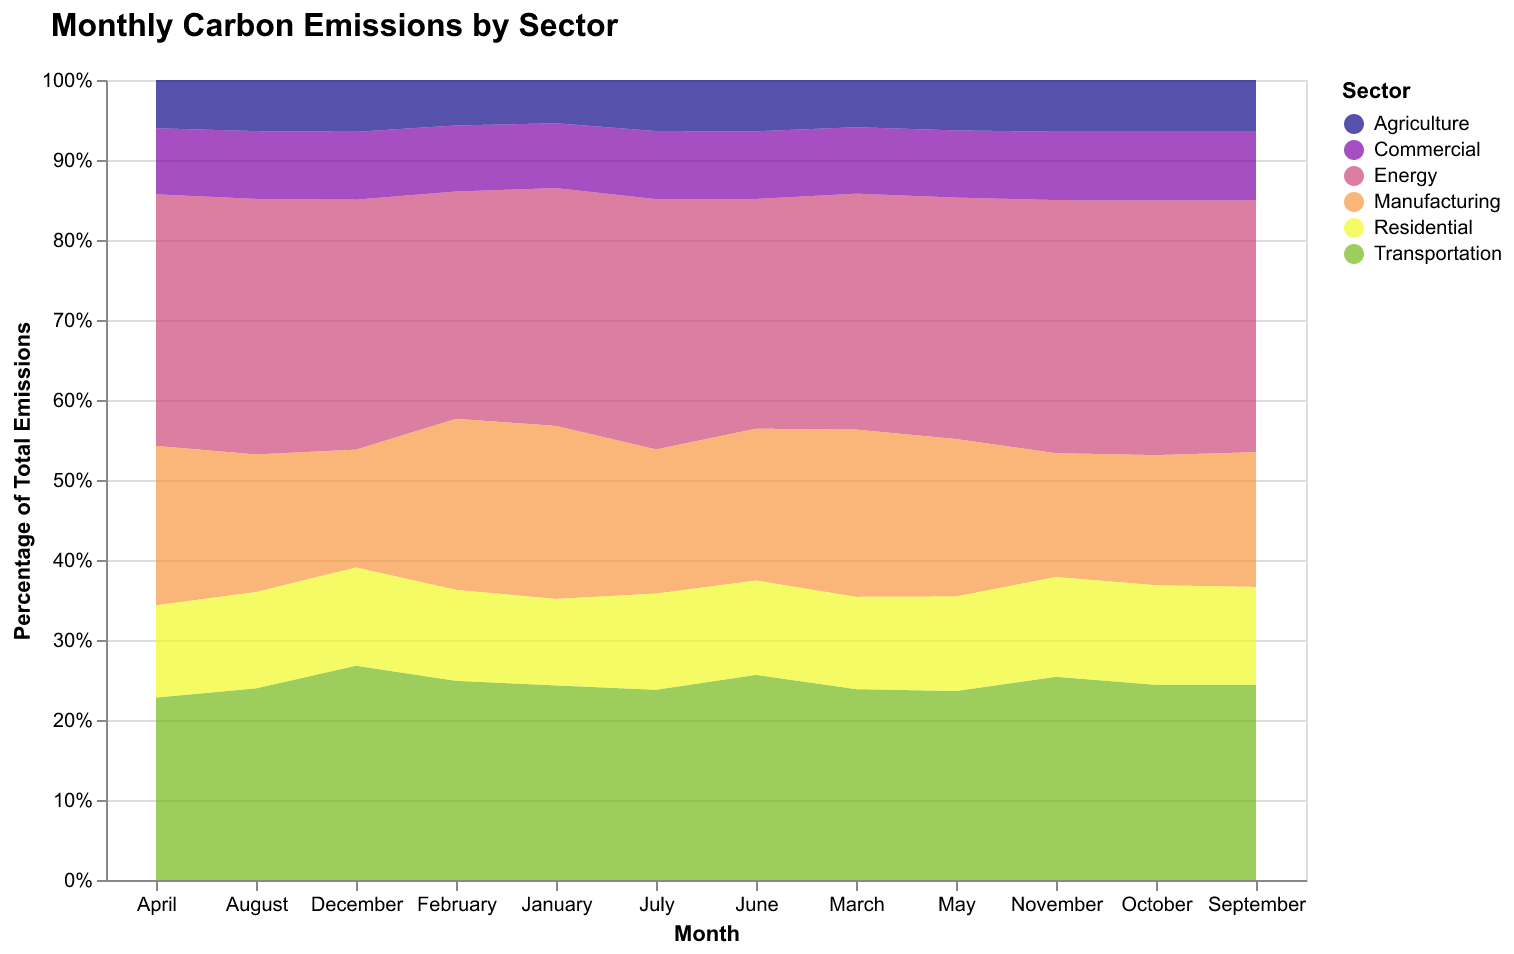

The table this chart was drawn from, first rows:
Sector, January, February, March, April, May, June, July, August, September, October, November, December
Energy, 1100, 1050, 1100, 1200, 1150, 1120, 1250, 1300, 1290, 1330, 1370, 1400
Transportation, 900, 920, 890, 870, 900, 1000, 950, 975, 1000, 1020, 1100, 1200
Manufacturing, 800, 790, 780, 760, 750, 740, 720, 700, 690, 680, 670, 660
Residential, 400, 420, 430, 440, 450, 460, 480, 490, 500, 520, 540, 550
Commercial, 300, 305, 310, 315, 320, 330, 340, 345, 350, 360, 370, 380
Agriculture, 200, 210, 220, 230, 240, 250, 255, 260, 265, 270, 280, 290
